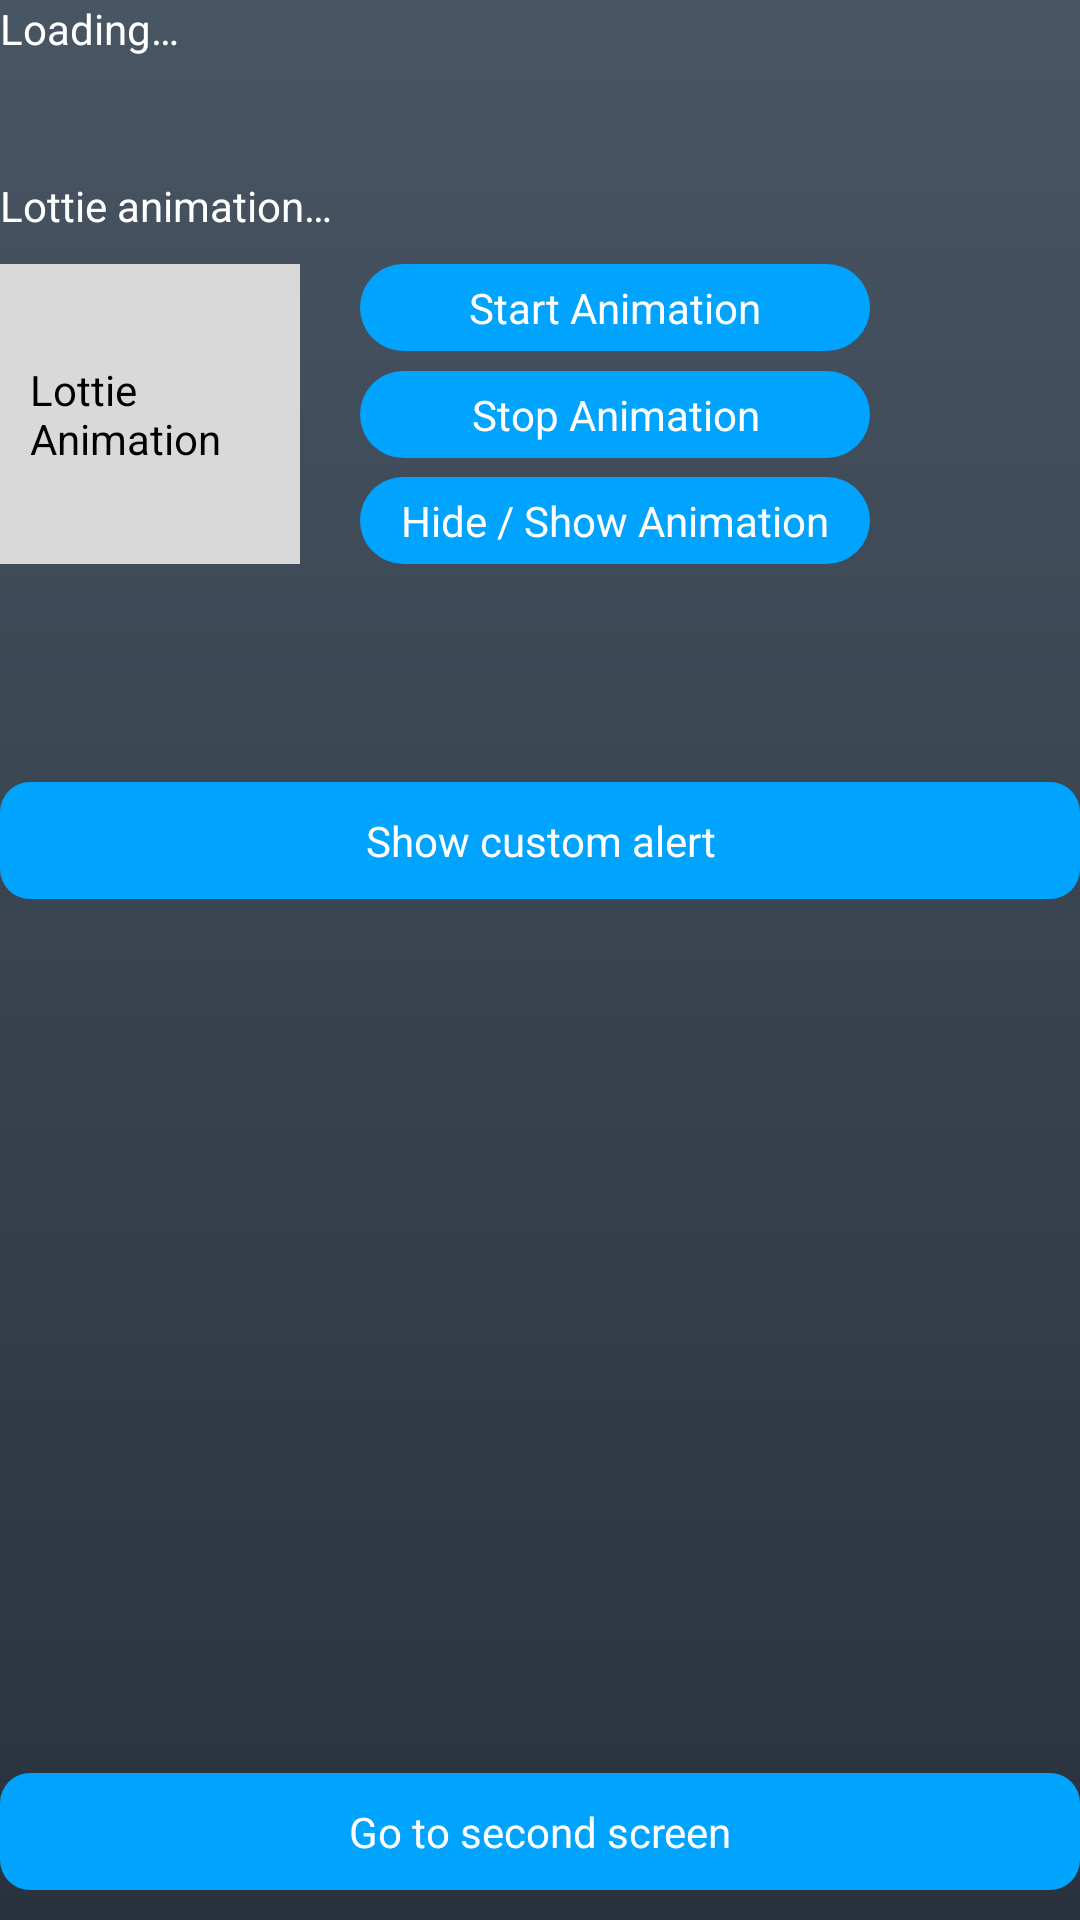

Layout XML and referenced resources for this Android screen:
<!-- AndroidManifest.xml: application theme Theme.TestAndroidDev -->
<!-- res/layout/fragment_one_screen.xml -->
<?xml version="1.0" encoding="utf-8"?>
<androidx.constraintlayout.widget.ConstraintLayout xmlns:android="http://schemas.android.com/apk/res/android"
    xmlns:app="http://schemas.android.com/apk/res-auto"
    xmlns:tools="http://schemas.android.com/tools"
    android:id="@+id/main"
    android:layout_width="match_parent"
    android:layout_height="match_parent"
    tools:context=".ui.fragment.OneScreenFragment">

    <TextView
        android:id="@+id/text_header_loading"
        android:layout_width="wrap_content"
        android:layout_height="wrap_content"
        android:text="@string/text_header_loading"
        app:layout_constraintStart_toStartOf="parent"
        app:layout_constraintTop_toTopOf="parent" />

    <TextView
        android:id="@+id/text_value_loading"
        android:layout_width="wrap_content"
        android:layout_height="wrap_content"
        app:layout_constraintEnd_toEndOf="parent"
        app:layout_constraintTop_toTopOf="parent"
        tools:text="@string/tools_text_value_progress"/>

    <ProgressBar
        android:id="@+id/progress_bar_one_screen"
        android:layout_width="match_parent"
        android:layout_height="wrap_content"
        android:layout_marginTop="@dimen/margin_vertical"
        android:progress="0"
        style="@style/ProgressBarOneScreen"
        android:max="100"
        app:layout_constraintTop_toBottomOf="@+id/text_value_loading"
        app:layout_constraintStart_toStartOf="parent"
        app:layout_constraintEnd_toEndOf="parent" />

    <TextView
        android:id="@+id/text_header_lottie"
        android:layout_width="wrap_content"
        android:layout_height="wrap_content"
        android:layout_marginTop="@dimen/margin_vertical"
        app:layout_constraintStart_toStartOf="parent"
        app:layout_constraintTop_toBottomOf="@id/progress_bar_one_screen"
        android:text="@string/text_header_lottie"
        />

    <com.airbnb.lottie.LottieAnimationView
        android:id="@+id/lottie_download_one_screen"
        android:layout_width="@dimen/lottie_download_one_screen_width"
        android:layout_height="@dimen/lottie_download_one_screen_height"
        app:layout_constraintTop_toBottomOf="@id/text_header_lottie"
        app:layout_constraintStart_toStartOf="parent"
        android:layout_marginTop="@dimen/margin_vertical"
        app:lottie_url="REPLACE_JSON_URL"
        app:lottie_autoPlay="false"
        app:lottie_loop="true"
        app:lottie_rawRes="@raw/first_load"
        android:visibility="invisible"/>

    <TextView
        android:id="@+id/no_lottie_animation"
        android:layout_width="@dimen/lottie_download_one_screen_width"
        android:layout_height="@dimen/lottie_download_one_screen_height"
        app:layout_constraintTop_toBottomOf="@id/text_header_lottie"
        app:layout_constraintStart_toStartOf="parent"
        android:paddingStart="@dimen/no_lottie_animation_padding"
        android:paddingEnd="@dimen/no_lottie_animation_padding"
        android:gravity="center_vertical"
        android:layout_marginTop="@dimen/margin_vertical"
        android:text="@string/no_lottie_animation"
        android:textColor="@color/black"
        android:background="@color/background_no_lottie_animation"
        android:visibility="visible"
        />

    <TextView
        android:id="@+id/button_start_animation"
        android:layout_width="@dimen/button_weight"
        android:layout_height="wrap_content"
        android:background="@drawable/background_button_screen_one_min"
        android:gravity="center"
        android:padding="@dimen/button_padding_min"
        android:text="@string/button_start_animation"
        android:clickable="true"
        android:focusable="true"
        app:layout_constraintTop_toBottomOf="@id/text_header_lottie"
        app:layout_constraintStart_toEndOf="@id/lottie_download_one_screen"
        app:layout_constraintTop_toTopOf="@id/lottie_download_one_screen"
        app:layout_constraintStart_toStartOf="@id/button_stop_animation"
         />

    <TextView
        android:id="@+id/button_stop_animation"
        android:layout_width="@dimen/button_weight"
        android:layout_height="wrap_content"
        android:layout_marginStart="@dimen/margin_horizontal"
        android:background="@drawable/background_button_screen_one_min"
        android:gravity="center"
        android:padding="@dimen/button_padding_min"
        android:text="@string/button_stop_animation"
        android:clickable="true"
        android:focusable="true"
        app:layout_constraintTop_toBottomOf="@id/button_start_animation"
        app:layout_constraintStart_toEndOf="@id/lottie_download_one_screen"
        app:layout_constraintBottom_toTopOf="@id/button_hide_show_animation"
        app:layout_constraintVertical_bias="0.5"/>

    <TextView
        android:id="@+id/button_hide_show_animation"
        android:layout_width="@dimen/button_weight"
        android:layout_height="wrap_content"
        android:background="@drawable/background_button_screen_one_min"
        android:gravity="center"
        android:padding="@dimen/button_padding_min"
        android:text="@string/button_hide_show_animation"
        android:clickable="true"
        android:focusable="true"
        app:layout_constraintBottom_toBottomOf="@id/lottie_download_one_screen"
        app:layout_constraintStart_toEndOf="@id/lottie_download_one_screen"
        app:layout_constraintStart_toStartOf="@id/button_stop_animation"/>

    <TextView
        android:id="@+id/button_custom_alert"
        android:layout_width="match_parent"
        android:layout_height="wrap_content"
        android:background="@drawable/background_button_screen_one"
        android:gravity="center"
        android:padding="@dimen/button_padding"
        android:text="@string/button_show_custom_alert"
        android:clickable="true"
        android:focusable="true"
        app:layout_constraintTop_toBottomOf="@id/lottie_download_one_screen"
        app:layout_constraintBottom_toTopOf="@id/button_go_second_screen"
        app:layout_constraintVertical_bias="0.2"/>

    <TextView
        android:id="@+id/button_go_second_screen"
        android:layout_width="match_parent"
        android:layout_height="wrap_content"
        android:background="@drawable/background_button_screen_one"
        android:gravity="center"
        android:padding="@dimen/button_padding"
        android:text="@string/button_go_second_screen"
        android:layout_marginBottom="@dimen/margin_vertical"
        android:clickable="true"
        android:focusable="true"
        app:layout_constraintBottom_toBottomOf="parent"
        app:layout_constraintHorizontal_bias="0.3"/>


</androidx.constraintlayout.widget.ConstraintLayout>
<!-- resources referenced by this layout -->
<resources>
  <color name="background_no_lottie_animation">#d9d9d9</color>
  <color name="black">#FF000000</color>
  <dimen name="button_padding">10dp</dimen>
  <dimen name="button_padding_min">5dp</dimen>
  <dimen name="button_weight">170dp</dimen>
  <dimen name="lottie_download_one_screen_height">100dp</dimen>
  <dimen name="lottie_download_one_screen_width">100dp</dimen>
  <dimen name="margin_horizontal">20dp</dimen>
  <dimen name="margin_vertical">10dp</dimen>
  <dimen name="no_lottie_animation_padding">10dp</dimen>
  <!-- drawable background_button_screen_one (drawable) -->
  <?xml version="1.0" encoding="utf-8"?>
  <selector
      xmlns:android="http://schemas.android.com/apk/res/android">
      <item>
          <shape
              android:shape="rectangle">
              <solid android:color="@color/background_button_screen_one"/>
  
              <corners
                  android:radius="@dimen/radius_button">
              </corners>
  
          </shape>
      </item>
  </selector>
  <string name="button_go_second_screen">Go to second screen</string>
  <string name="button_hide_show_animation">Hide / Show Animation</string>
  <string name="button_show_custom_alert">Show custom alert</string>
  <string name="button_start_animation">Start Animation</string>
  <string name="button_stop_animation">Stop Animation</string>
  <string name="no_lottie_animation">Lottie\nAnimation</string>
  <string name="text_header_loading">Loading…</string>
  <string name="text_header_lottie">Lottie animation…</string>
  <string name="tools_text_value_progress">20%</string>
  <style name="ProgressBarOneScreen" parent="android:Widget.ProgressBar.Horizontal">
          <item name="android:progressDrawable">@drawable/progress_bar_one_screen</item>
          <item name="android:minHeight">@dimen/progress_bar_one_screen</item>
          <item name="android:maxHeight">@dimen/progress_bar_one_screen</item>
      </style>
  <color name="background_button_screen_one">#00a3fe</color>
  <dimen name="radius_button">10dp</dimen>
  <dimen name="radius_button_min">40dp</dimen>
  <!-- drawable progress_bar_one_screen (drawable) -->
  <layer-list xmlns:android="http://schemas.android.com/apk/res/android">
      <item android:id="@android:id/progress">
          <scale
              android:useIntrinsicSizeAsMinimum="true"
              android:scaleWidth="100%"
              android:drawable="@drawable/color_progress_bar_one_screen" />
      </item>
  </layer-list>
  <dimen name="progress_bar_one_screen">20dip</dimen>
  <color name="purple_500">#FF6200EE</color>
  <color name="purple_700">#FF3700B3</color>
  <color name="white">#FFFFFFFF</color>
  <color name="teal_200">#FF03DAC5</color>
  <color name="teal_700">#FF018786</color>
  <!-- drawable background_main (drawable) -->
  <?xml version="1.0" encoding="utf-8"?>
  <shape xmlns:android="http://schemas.android.com/apk/res/android" android:shape="rectangle" >
      <gradient
          android:startColor="#29323c"
          android:endColor="#485563"
          android:angle="90"/>
  
  
  </shape>
  <!-- drawable color_progress_bar_one_screen (drawable) -->
  <?xml version="1.0" encoding="UTF-8"?>
  <shape xmlns:android="http://schemas.android.com/apk/res/android">
      <gradient
          android:startColor="@color/start_progress_bar_screen_one"
          android:endColor="@color/end_progress_bar_screen_one">
      </gradient>
  
      <corners
          android:radius="@dimen/radius_progress_bar">
      </corners>
  </shape>
  <color name="start_progress_bar_screen_one">#fac609</color>
  <color name="end_progress_bar_screen_one">#f34051</color>
  <dimen name="radius_progress_bar">40dp</dimen>
</resources>
